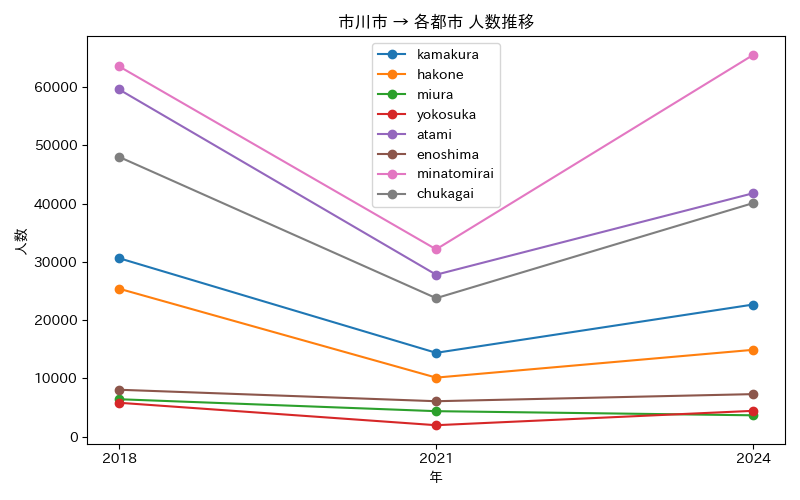

The data file committed next to this chart (first rows):
年, atami, chukagai, enoshima, hakone, kamakura, minatomirai, miura, yokosuka
2018, 59578, 48009, 8058, 25394, 30629, 63538, 6431, 5825
2021, 27793, 23768, 6089, 10138, 14392, 32147, 4383, 1975
2024, 41773, 40085, 7307, 14909, 22679, 65509, 3673, 4441
